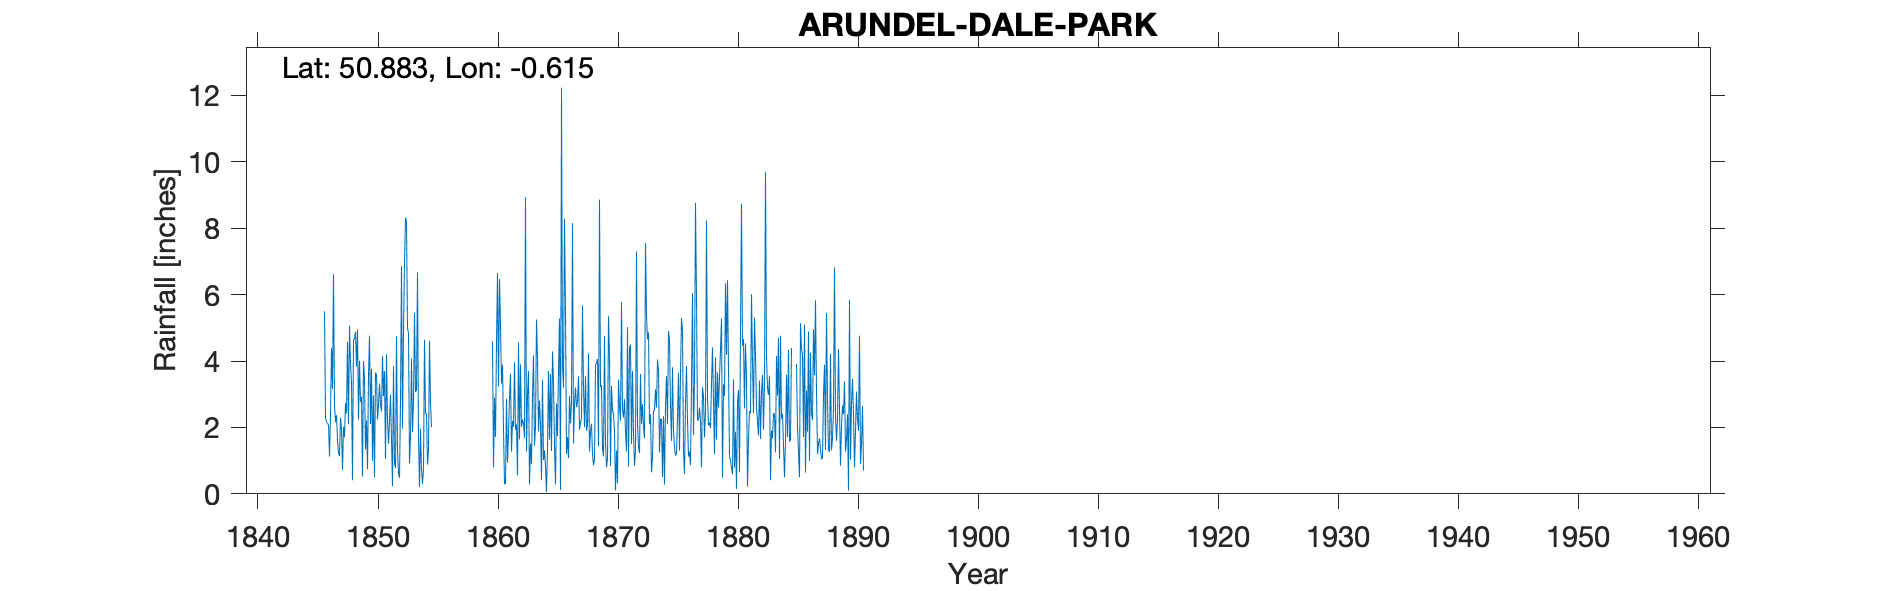

The data file committed next to this chart (first rows):
ARUNDEL DALE PARK, , , , , , , , , , , , , , , , , , , , , , , 
Grid Ref, Long, -0.615, Lat, 50.88, Elevation, 320, ft, , , , , , , , , , , , , , , , 
Station no, RR117, , , , , , , , , , , , , , , , , , , , , , 
, 1840, 1841, 1842, 1843, 1844, 1845, 1846, 1847, 1848, 1849, 1850, 1851, 1852, 1853, 1854, 1855, 1856, 1857, 1858, 1859, 1860, 1861, 1862
January, , , , , , , 5.5, 2.37, 2.1, 2.77, 1, 3.7, 4.74, 4.85, 1.96, , , , , , 4.59, 0.31, 2.09
February, , , , , , , 2.3, 1.62, 5.07, 2.92, 2.96, 1.05, 1.31, 0.91, 0.73, , , , , , 0.8, 0.29, 0.56
March, , , , , , , 2.16, 1.22, 3.94, 0.52, 0.5, 4.2, 0.62, 1.69, 0.3, , , , , , 2.9, 2.86, 4.56
April, , , , , , , 2.13, 1.14, 3.35, 4, 3.65, 2.24, 0.48, 4.08, 0.75, , , , , , 1.71, 0.94, 1.64
May, , , , , , , 2.07, 2.29, 0.41, 3.46, 3.59, 1.51, 2.78, 1.86, 4.64, , , , , , 4.52, 1.82, 3.9
June, , , , , , , 1.12, 1.95, 4.65, 1.34, 2.24, 2.19, 6.86, 2.82, 2.42, , , , , , 6.65, 2.89, 2.02
July, , , , , , , 2.34, 0.71, 4.66, 2.21, 2.69, 2.98, 1.96, 5.45, 2.41, , , , , , 3.23, 3.62, 2.24
August, , , , , , , 4.39, 2.02, 4.88, 0.74, 3.32, 1.65, 4.84, 3.07, 0.88, , , , , , 6.46, 1.27, 2.12
September, , , , , , , 3.16, 1.7, 3.83, 3.52, 2.69, 0.23, 6.96, 3.11, 1.34, , , , , , 5.09, 2.2, 1.68
October, , , , , , , 6.61, 2.73, 4.95, 4.76, 2.48, 3.84, 8.32, 6.67, 4.61, , , , , , 3.32, 2.02, 8.94
November, , , , , , , 2.67, 2.42, 2.23, 2.1, 4.15, 0.93, 8.17, 1.75, 2.75, , , , , , 3.89, 3.96, 1.28
December, , , , , , , 2.16, 4.58, 4.01, 3.77, 2.94, 0.77, 4.99, 0.2, 2.01, , , , , , 1.93, 1.93, 2.99
Total, , , , , , , 36.61, 24.75, 44.08, 32.11, 32.21, 25.29, 52.03, 36.46, 24.8, , , , , , 45.09, 24.11, 34.02
IDR 1851 Oct, , , , , , , , , , , , , , , , , , , , , , , 
